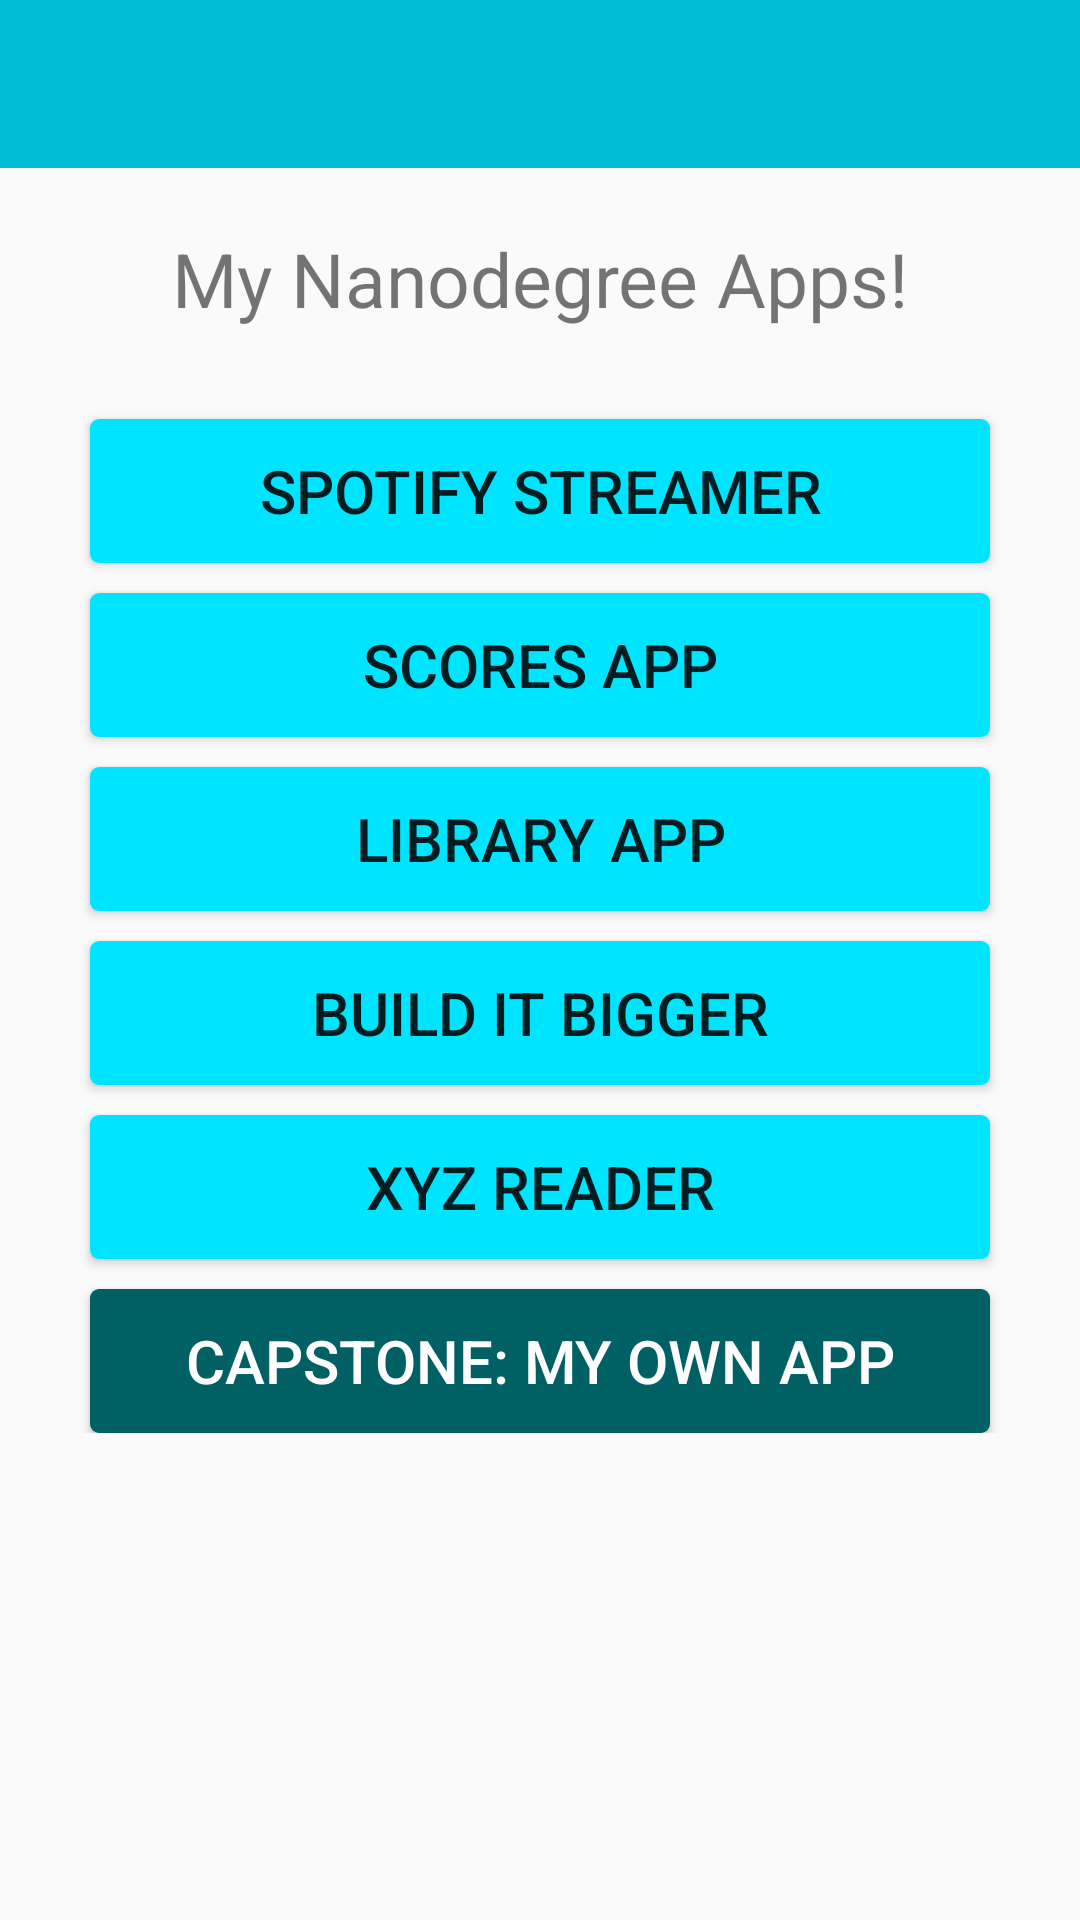

Write the Android layout XML for this screen, with the resource values it uses.
<!-- AndroidManifest.xml: application theme AppTheme -->
<!-- res/layout/activity_showcase.xml -->
<?xml version="1.0" encoding="utf-8"?>
<android.support.design.widget.CoordinatorLayout xmlns:android="http://schemas.android.com/apk/res/android"
    xmlns:app="http://schemas.android.com/apk/res-auto"
    xmlns:tools="http://schemas.android.com/tools"
    android:layout_width="match_parent"
    android:layout_height="match_parent"
    android:fitsSystemWindows="true"
    tools:context=".showcase.Showcase">

    <LinearLayout android:orientation="vertical"
        android:layout_width="match_parent"
        android:layout_height="match_parent">

        <android.support.design.widget.AppBarLayout
            android:layout_width="match_parent"
            android:layout_height="wrap_content"
            android:theme="@style/AppTheme.AppBarOverlay">

            <android.support.v7.widget.Toolbar
                android:id="@+id/toolbar"
                android:layout_width="match_parent"
                android:layout_height="?attr/actionBarSize"
                android:background="?attr/colorPrimary"
                app:popupTheme="@style/AppTheme.PopupOverlay" />

        </android.support.design.widget.AppBarLayout>

        <include layout="@layout/content_showcase" />

    </LinearLayout>
</android.support.design.widget.CoordinatorLayout>
<!-- res/layout/content_showcase.xml (included above) -->
<?xml version="1.0" encoding="utf-8"?>
<ScrollView xmlns:android="http://schemas.android.com/apk/res/android"
    android:layout_width="match_parent"
    android:layout_height="wrap_content">

    <LinearLayout
        android:layout_width="match_parent"
        android:layout_height="wrap_content"
        android:orientation="vertical">

        <TextView
            android:layout_width="match_parent"
            android:layout_height="wrap_content"
            android:layout_gravity="center_horizontal"
            android:layout_margin="20dp"
            android:gravity="center"
            android:text="@string/my_nanodegree_apps"
            android:textSize="25sp" />

        <Button
            android:id="@+id/spotify_button"
            style="@style/showcaseButton"
            android:text="@string/spotify_streamer" />

        <Button
            android:id="@+id/scores_button"
            style="@style/showcaseButton"
            android:text="@string/scores_app" />

        <Button
            android:id="@+id/library_button"
            style="@style/showcaseButton"
            android:text="@string/library_app" />

        <Button
            android:id="@+id/build_bigger_button"
            style="@style/showcaseButton"
            android:text="@string/build_it_bigger" />

        <Button
            android:id="@+id/xyz_button"
            style="@style/showcaseButton"
            android:text="@string/xyz_reader" />

        <Button
            android:id="@+id/capstone_button"
            style="@style/showcaseMyAppButton"
            android:text="@string/capstone" />

    </LinearLayout>

</ScrollView>
<!-- resources referenced by this layout -->
<resources>
  <string name="build_it_bigger">BUILD IT BIGGER</string>
  <string name="capstone">CAPSTONE: MY OWN APP</string>
  <string name="library_app">LIBRARY APP</string>
  <string name="my_nanodegree_apps">My Nanodegree Apps!</string>
  <string name="scores_app">SCORES APP</string>
  <string name="spotify_streamer">SPOTIFY STREAMER</string>
  <string name="xyz_reader">XYZ READER</string>
  <style name="AppTheme.AppBarOverlay" parent="ThemeOverlay.AppCompat.Dark.ActionBar" />
  <style name="AppTheme.PopupOverlay" parent="ThemeOverlay.AppCompat.Light" />
  <style name="showcaseButton" parent="TextAppearance.AppCompat.Button">
          <item name="android:background">@drawable/button_backgnd</item>
          <item name="android:textSize">20sp</item>
          <item name="android:layout_width">match_parent</item>
          <item name="android:layout_height">wrap_content</item>
          <item name="android:layout_marginLeft">30dp</item>
          <item name="android:layout_marginRight">30dp</item>
          <item name="android:layout_marginEnd">30dp</item>
          <item name="android:layout_marginStart">30dp</item>
          <item name="android:layout_marginTop">10dp</item>
  
      </style>
  <style name="showcaseMyAppButton" parent="showcaseButton">
          <item name="android:background">@drawable/my_app_button_backgnd</item>
          <item name="android:textColor">@color/white</item>
  
      </style>
  <style name="AppTheme" parent="Theme.AppCompat.Light.NoActionBar">
          
          <item name="colorPrimary">@color/colorPrimary</item>
          <item name="colorPrimaryDark">@color/colorPrimaryDark</item>
          <item name="colorAccent">@color/colorAccent</item>
      </style>
  <!-- drawable button_backgnd (drawable) -->
  <?xml version="1.0" encoding="utf-8"?>
  <selector xmlns:android="http://schemas.android.com/apk/res/android">
      <item android:state_pressed="true"> 
          <shape android:shape="rectangle">
              <corners android:radius="3dip" />
              <solid android:color="@color/button_normal" />
          </shape>
      </item>
      <item> 
          <shape android:shape="rectangle">
              <corners android:radius="3dip" />
              <solid android:color="@color/button_pressed" />
          </shape>
      </item>
  </selector>
  <!-- drawable my_app_button_backgnd (drawable) -->
  <?xml version="1.0" encoding="utf-8"?>
  <selector xmlns:android="http://schemas.android.com/apk/res/android">
      <item android:state_pressed="true"> 
          <shape android:shape="rectangle">
              <corners android:radius="3dip" />
              <solid android:color="@color/button_normal" />
          </shape>
      </item>
      <item> 
          <shape android:shape="rectangle">
              <corners android:radius="3dip" />
              <solid android:color="@color/my_app_color" />
          </shape>
      </item>
  </selector>
  <color name="white">#ffffff</color>
  <color name="colorPrimary">#00BCD4</color>
  <color name="colorPrimaryDark">#006064</color>
  <color name="colorAccent">#FF4081</color>
  <color name="button_normal">#18FFFF</color>
  <color name="button_pressed">#00E5FF</color>
  <color name="my_app_color">#006064</color>
</resources>
